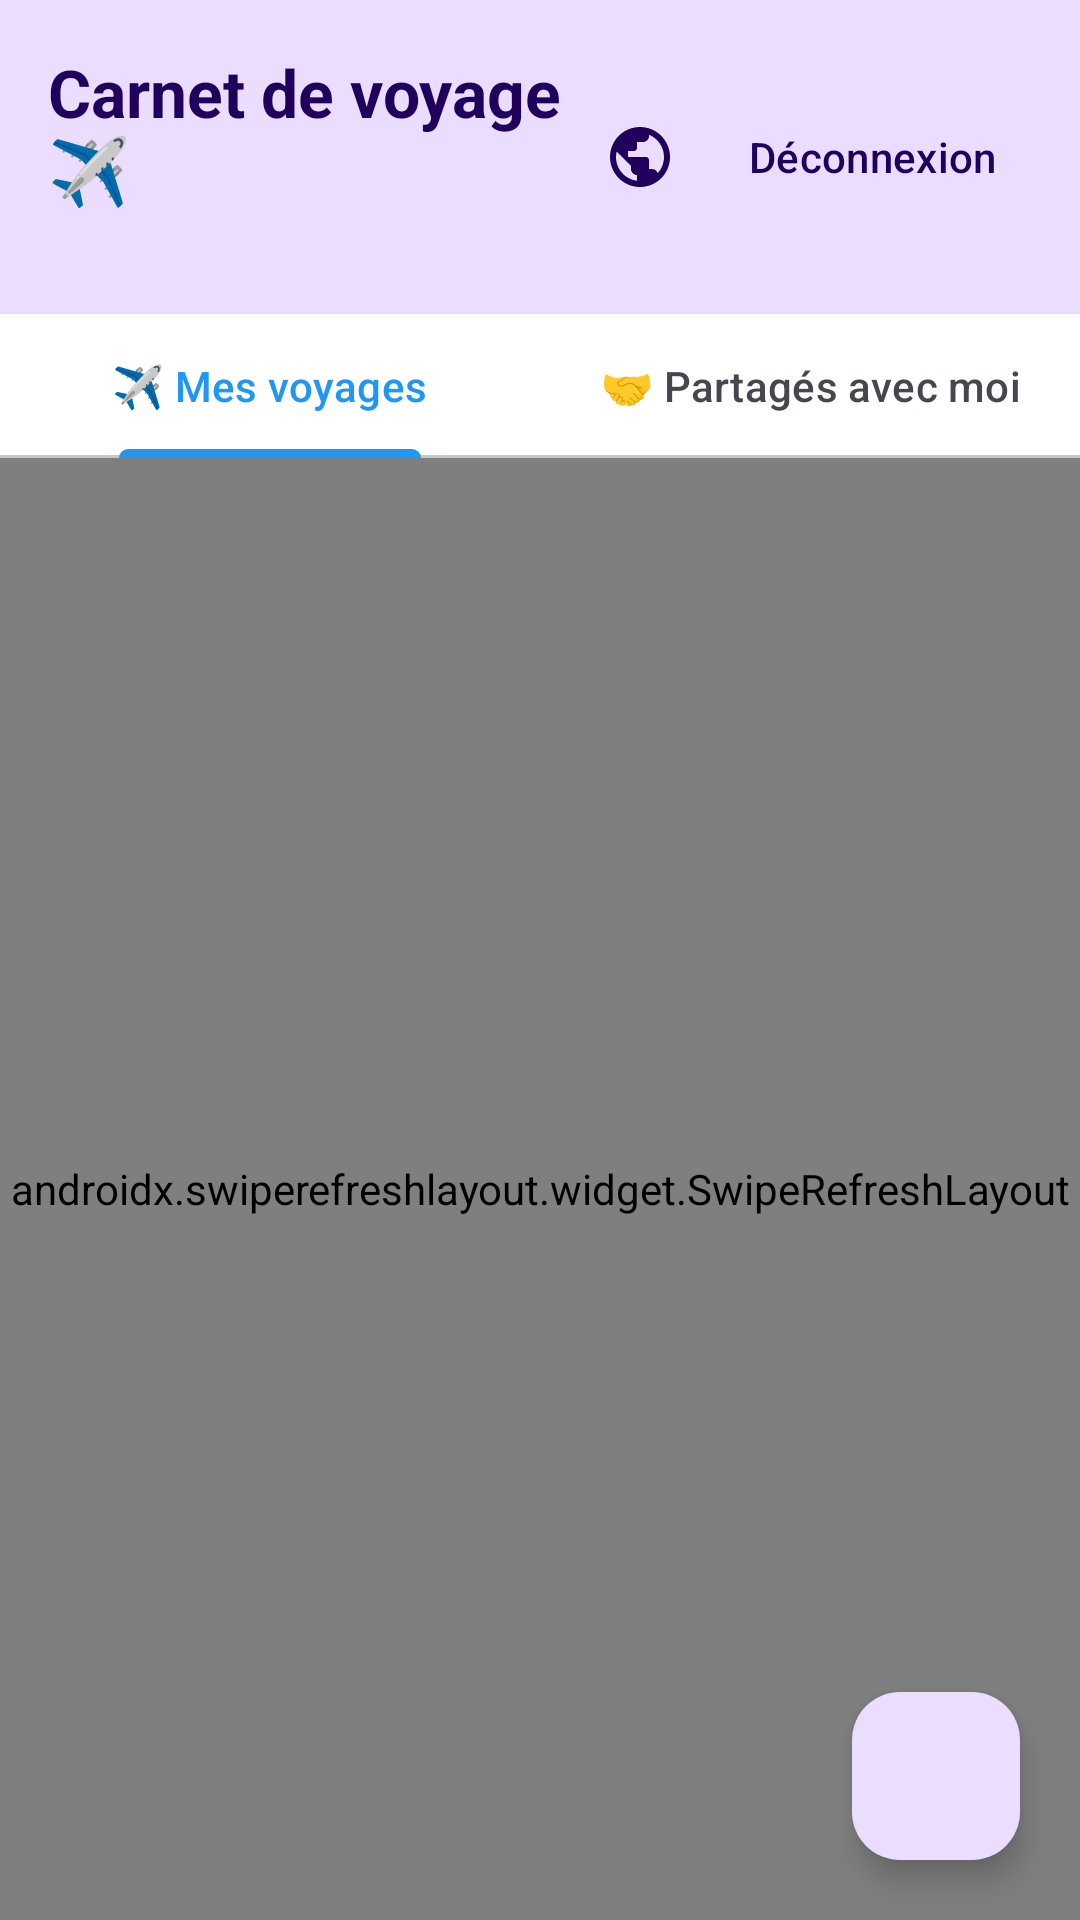

Android layout source for this screen:
<!-- AndroidManifest.xml: application theme Theme.CarnetVoyage_Mahmoud -->
<!-- res/layout/activity_main.xml -->
<?xml version="1.0" encoding="utf-8"?>
<androidx.coordinatorlayout.widget.CoordinatorLayout
    xmlns:android="http://schemas.android.com/apk/res/android"
    xmlns:app="http://schemas.android.com/apk/res-auto"
    android:layout_width="match_parent"
    android:layout_height="match_parent"
    android:background="?attr/colorSurface">

    <LinearLayout
        android:layout_width="match_parent"
        android:layout_height="match_parent"
        android:orientation="vertical">

        
        <LinearLayout
            android:id="@+id/topBar"
            android:layout_width="match_parent"
            android:layout_height="wrap_content"
            android:orientation="horizontal"
            android:gravity="center_vertical"
            android:padding="16dp"
            android:background="?attr/colorPrimaryContainer">

            <LinearLayout
                android:layout_width="0dp"
                android:layout_height="wrap_content"
                android:layout_weight="1"
                android:orientation="vertical">

                <TextView
                    android:id="@+id/tvAppTitle"
                    android:layout_width="wrap_content"
                    android:layout_height="wrap_content"
                    android:text="Carnet de voyage ✈️"
                    android:textSize="22sp"
                    android:textStyle="bold"
                    android:textColor="?attr/colorOnPrimaryContainer" />

                <TextView
                    android:id="@+id/tvWelcome"
                    android:layout_width="wrap_content"
                    android:layout_height="wrap_content"
                    android:textSize="13sp"
                    android:textColor="?attr/colorOnPrimaryContainer"
                    android:alpha="0.8" />

            </LinearLayout>

            
            <ImageView
                android:id="@+id/btnGlobalMap"
                android:layout_width="48dp"
                android:layout_height="48dp"
                android:padding="12dp"
                android:src="@drawable/ic_globe"
                android:contentDescription="Voir tous les souvenirs sur la carte"
                android:background="?attr/selectableItemBackgroundBorderless"
                android:clickable="true"
                android:focusable="true" />

            <com.google.android.material.button.MaterialButton
                android:id="@+id/btnLogout"
                style="@style/Widget.Material3.Button.TextButton"
                android:layout_width="wrap_content"
                android:layout_height="wrap_content"
                android:text="Déconnexion"
                android:textColor="?attr/colorOnPrimaryContainer"
                android:clickable="true"
                android:focusable="true" />

        </LinearLayout>

        
        <com.google.android.material.tabs.TabLayout
            android:id="@+id/tabLayout"
            android:layout_width="match_parent"
            android:layout_height="wrap_content"
            app:tabGravity="fill"
            app:tabMode="fixed">

            <com.google.android.material.tabs.TabItem
                android:layout_width="wrap_content"
                android:layout_height="wrap_content"
                android:text="✈️ Mes voyages" />

            <com.google.android.material.tabs.TabItem
                android:layout_width="wrap_content"
                android:layout_height="wrap_content"
                android:text="🤝 Partagés avec moi" />

        </com.google.android.material.tabs.TabLayout>

        
        <FrameLayout
            android:layout_width="match_parent"
            android:layout_height="0dp"
            android:layout_weight="1">

            <androidx.swiperefreshlayout.widget.SwipeRefreshLayout
                android:id="@+id/swipeRefresh"
                android:layout_width="match_parent"
                android:layout_height="match_parent">

                <androidx.recyclerview.widget.RecyclerView
                    android:id="@+id/recyclerTrips"
                    android:layout_width="match_parent"
                    android:layout_height="match_parent"
                    android:paddingVertical="8dp"
                    android:paddingBottom="88dp"
                    android:clipToPadding="false" />

            </androidx.swiperefreshlayout.widget.SwipeRefreshLayout>

            
            <LinearLayout
                android:id="@+id/emptyState"
                android:layout_width="match_parent"
                android:layout_height="match_parent"
                android:orientation="vertical"
                android:gravity="center"
                android:padding="32dp"
                android:visibility="gone">

                <TextView
                    android:layout_width="wrap_content"
                    android:layout_height="wrap_content"
                    android:text="🗺️"
                    android:textSize="80sp"
                    android:layout_marginBottom="16dp" />

                <TextView
                    android:id="@+id/tvEmptyTitle"
                    android:layout_width="wrap_content"
                    android:layout_height="wrap_content"
                    android:text="Aucun voyage pour l'instant"
                    android:textSize="18sp"
                    android:textStyle="bold"
                    android:layout_marginBottom="8dp" />

                <TextView
                    android:id="@+id/tvEmptySubtitle"
                    android:layout_width="wrap_content"
                    android:layout_height="wrap_content"
                    android:text="Appuyez sur + pour créer votre premier voyage"
                    android:textSize="14sp"
                    android:gravity="center"
                    android:textColor="?android:attr/textColorSecondary" />

            </LinearLayout>

            
            <com.facebook.shimmer.ShimmerFrameLayout
                android:id="@+id/shimmerLayout"
                android:layout_width="match_parent"
                android:layout_height="match_parent"
                android:visibility="gone">

                <LinearLayout
                    android:layout_width="match_parent"
                    android:layout_height="wrap_content"
                    android:orientation="vertical">

                    <include layout="@layout/item_trip_shimmer" />
                    <include layout="@layout/item_trip_shimmer" />
                    <include layout="@layout/item_trip_shimmer" />
                    <include layout="@layout/item_trip_shimmer" />
                    <include layout="@layout/item_trip_shimmer" />

                </LinearLayout>
            </com.facebook.shimmer.ShimmerFrameLayout>

        </FrameLayout>

    </LinearLayout>

    <com.google.android.material.floatingactionbutton.FloatingActionButton
        android:id="@+id/fabAddTrip"
        android:layout_width="wrap_content"
        android:layout_height="wrap_content"
        android:layout_gravity="bottom|end"
        android:layout_margin="20dp"
        android:src="@drawable/ic_add"
        android:contentDescription="Ajouter un voyage"
        app:tint="?attr/colorOnPrimary" />

</androidx.coordinatorlayout.widget.CoordinatorLayout>
<!-- res/layout/item_trip_shimmer.xml (included above) -->
<?xml version="1.0" encoding="utf-8"?>
<LinearLayout
    xmlns:android="http://schemas.android.com/apk/res/android"
    android:layout_width="match_parent"
    android:layout_height="wrap_content"
    android:orientation="vertical"
    android:padding="12dp">

    <androidx.cardview.widget.CardView
        android:layout_width="match_parent"
        android:layout_height="wrap_content"
        android:elevation="2dp">

        <LinearLayout
            android:layout_width="match_parent"
            android:layout_height="wrap_content"
            android:orientation="vertical"
            android:padding="16dp">

            
            <View
                android:layout_width="160dp"
                android:layout_height="18dp"
                android:background="#E0E0E0" />

            <View
                android:layout_width="0dp"
                android:layout_height="8dp" />

            
            <View
                android:layout_width="100dp"
                android:layout_height="14dp"
                android:background="#E8E8E8" />

            <View
                android:layout_width="0dp"
                android:layout_height="6dp" />

            
            <View
                android:layout_width="200dp"
                android:layout_height="12dp"
                android:background="#EEEEEE" />

        </LinearLayout>
    </androidx.cardview.widget.CardView>

</LinearLayout>
<!-- resources referenced by this layout -->
<resources>
  <!-- drawable ic_globe (drawable) -->
  <?xml version="1.0" encoding="utf-8"?>
  <vector xmlns:android="http://schemas.android.com/apk/res/android"
      android:width="24dp"
      android:height="24dp"
      android:viewportWidth="24"
      android:viewportHeight="24">
      <path
          android:fillColor="?attr/colorOnPrimaryContainer"
          android:pathData="M12,2C6.48,2 2,6.48 2,12s4.48,10 10,10 10,-4.48 10,-10S17.52,2 12,2zM11,19.93c-3.95,-0.49 -7,-3.85 -7,-7.93 0,-0.62 0.08,-1.21 0.21,-1.79L9,15v1c0,1.1 0.9,2 2,2v1.93zM17.9,17.39c-0.26,-0.81 -1,-1.39 -1.9,-1.39h-1v-3c0,-0.55 -0.45,-1 -1,-1H8v-2h2c0.55,0 1,-0.45 1,-1V7h2c1.1,0 2,-0.9 2,-2v-0.41c2.93,1.19 5,4.06 5,7.41 0,2.08 -0.8,3.97 -2.1,5.39z" />
  </vector>
  <style name="Theme.CarnetVoyage_Mahmoud" parent="Base.Theme.CarnetVoyage_Mahmoud" />
  <style name="Base.Theme.CarnetVoyage_Mahmoud" parent="Theme.Material3.DayNight.NoActionBar">
          
          <item name="colorPrimary">#2196F3</item>
          <item name="colorOnPrimary">#FFFFFF</item>
          <item name="colorSecondary">#03DAC6</item>
          <item name="colorOnSecondary">#000000</item>
  
          
          <item name="colorSurface">#FFFFFF</item>
          <item name="colorOnSurface">#000000</item>
          <item name="android:windowBackground">#FFFFFF</item>
  
          
          <item name="android:textColorPrimary">#000000</item>
          <item name="android:textColorSecondary">#757575</item>
      </style>
</resources>
